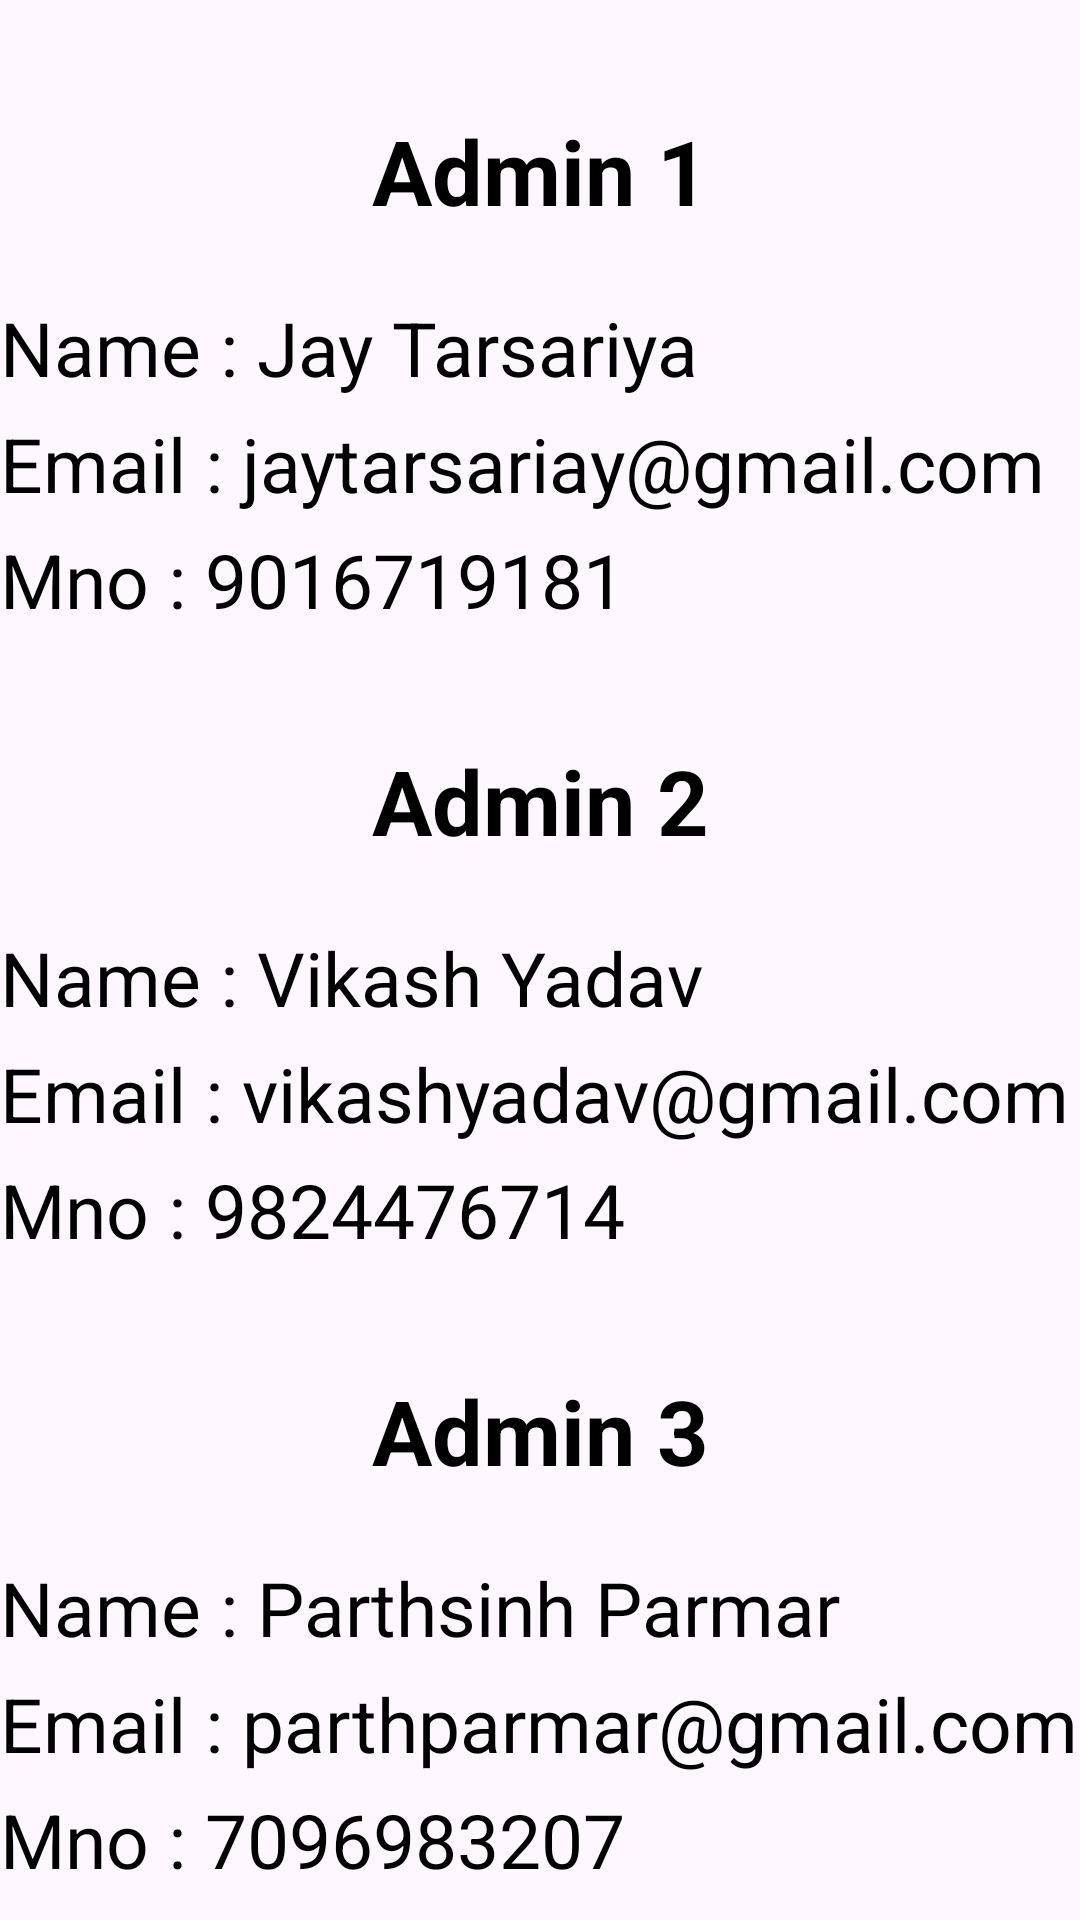

Here is an Android app screen rendered from its layout file. Give the layout XML and the strings, colors and styles it references.
<!-- AndroidManifest.xml: application theme Theme.AndroidMinorProject -->
<!-- res/layout/fragment_contactus.xml -->
<?xml version="1.0" encoding="utf-8"?>
<LinearLayout xmlns:android="http://schemas.android.com/apk/res/android"
    xmlns:tools="http://schemas.android.com/tools"
    android:layout_width="match_parent"
    android:layout_height="match_parent"
    android:orientation="vertical"
    tools:context=".ContactusFragment">

    

    <TextView
        android:layout_width="match_parent"
        android:layout_height="54dp"
        android:gravity="center"
        android:text="Admin 1"
        android:textColor="@color/black"
        android:textSize="30dp"
        android:textStyle="bold"
        android:layout_marginTop="30dp" />

    <TextView
        android:layout_width="match_parent"
        android:layout_height="wrap_content"
        android:text="Name : Jay Tarsariya"
        android:textColor="@color/black"
        android:textSize="25dp"
        android:layout_marginTop="15dp"/>

    <TextView
        android:layout_width="match_parent"
        android:layout_height="wrap_content"
        android:text="Email : jaytarsariay@gmail.com"
        android:textColor="@color/black"
        android:layout_marginTop="5dp"
        android:textSize="25dp" />

    <TextView
        android:layout_width="match_parent"
        android:layout_height="wrap_content"
        android:text="Mno : 9016719181"
        android:layout_marginTop="5dp"
        android:textColor="@color/black"
        android:textSize="25dp" />

    <TextView
        android:layout_width="match_parent"
        android:layout_height="54dp"
        android:gravity="center"
        android:text="Admin 2"
        android:textColor="@color/black"
        android:textSize="30dp"
        android:textStyle="bold"
        android:layout_marginTop="30dp"/>

    <TextView
        android:layout_width="match_parent"
        android:layout_height="wrap_content"
        android:text="Name : Vikash Yadav"
        android:textColor="@color/black"
        android:textSize="25dp"
        android:layout_marginTop="15dp"/>

    <TextView
        android:layout_width="match_parent"
        android:layout_height="wrap_content"
        android:text="Email : vikashyadav@gmail.com"
        android:layout_marginTop="5dp"
        android:textColor="@color/black"
        android:textSize="25dp" />

    <TextView
        android:layout_width="match_parent"
        android:layout_height="wrap_content"
        android:text="Mno : 9824476714"
        android:layout_marginTop="5dp"
        android:textColor="@color/black"
        android:textSize="25dp" />

    <TextView
        android:layout_width="match_parent"
        android:layout_height="54dp"
        android:gravity="center"
        android:text="Admin 3"
        android:textColor="@color/black"
        android:textSize="30dp"
        android:textStyle="bold"
        android:layout_marginTop="30dp"/>

    <TextView
        android:layout_width="match_parent"
        android:layout_height="wrap_content"
        android:text="Name : Parthsinh Parmar"
        android:textColor="@color/black"
        android:textSize="25dp"
        android:layout_marginTop="15dp"/>

    <TextView
        android:layout_width="match_parent"
        android:layout_height="wrap_content"
        android:text="Email : parthparmar@gmail.com"
        android:layout_marginTop="5dp"
        android:textColor="@color/black"
        android:textSize="25dp" />

    <TextView
        android:layout_width="match_parent"
        android:layout_height="wrap_content"

        android:text="Mno : 7096983207"
        android:layout_marginTop="5dp"
        android:textColor="@color/black"
        android:textSize="25dp" />

</LinearLayout>
<!-- resources referenced by this layout -->
<resources>
  <color name="black">#000000</color>
  <style name="Theme.AndroidMinorProject" parent="Base.Theme.AndroidMinorProject">
      </style>
  <style name="Base.Theme.AndroidMinorProject" parent="Theme.Material3.DayNight.NoActionBar">
          
  
          <item name="colorPrimary">@color/lb</item>
      </style>
  <color name="lb">#56abf5</color>
</resources>
